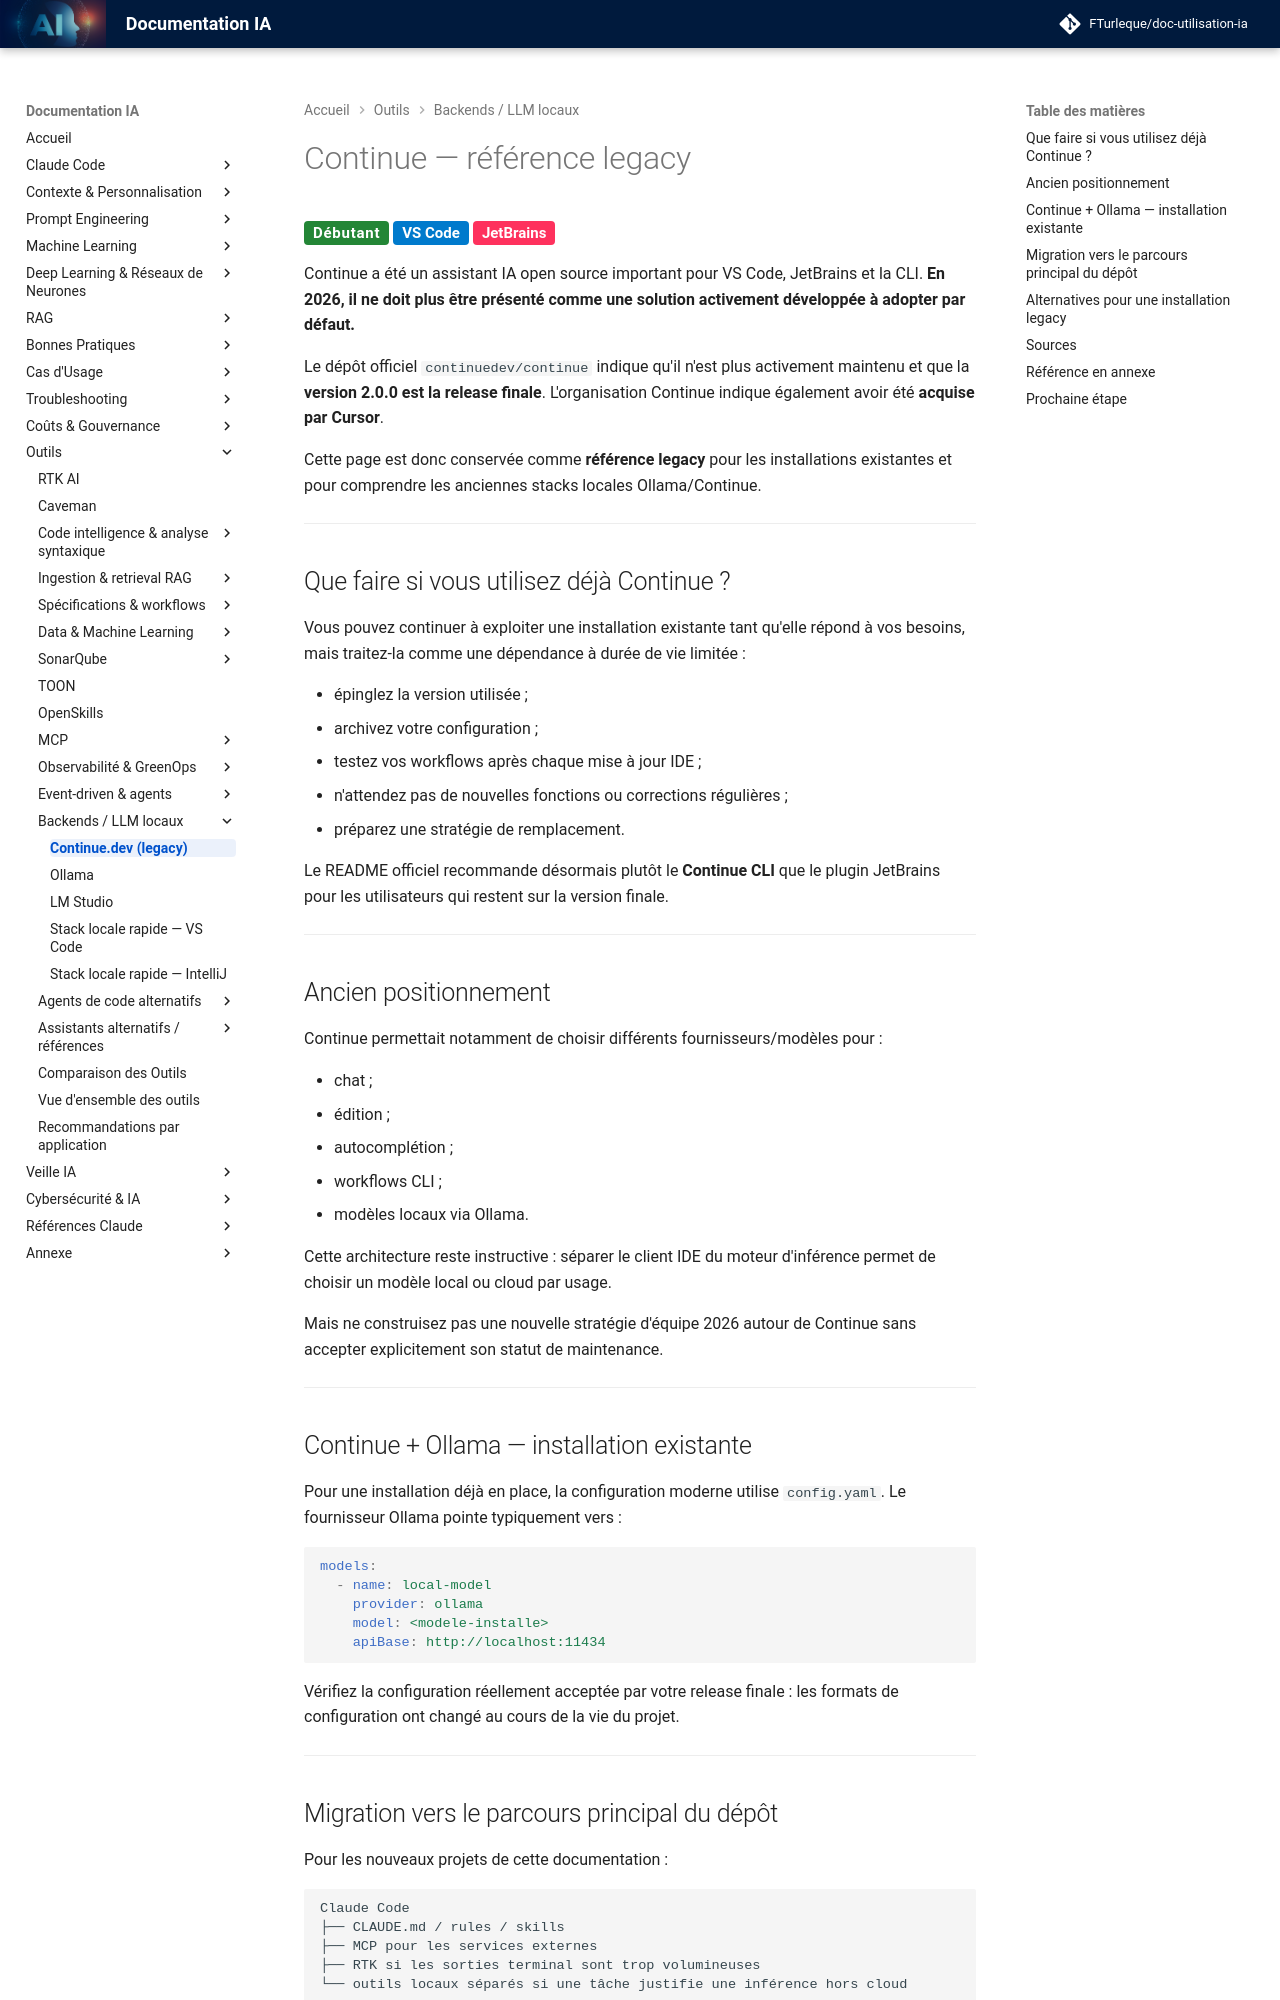

repository: FTurleque/doc-utilisation-ia · page: chapitre-13-outils-economies/continue-dev/index.html · generator: mkdocs

# Continue — référence legacy

<span class="badge-beginner">Débutant</span> <span class="badge-vscode">VS Code</span> <span class="badge-intellij">JetBrains</span>

Continue a été un assistant IA open source important pour VS Code, JetBrains et la CLI. **En 2026, il ne doit plus être présenté comme une solution activement développée à adopter par défaut.**

Le dépôt officiel `continuedev/continue` indique qu'il n'est plus activement maintenu et que la **version 2.0.0 est la release finale**. L'organisation Continue indique également avoir été **acquise par Cursor**.

Cette page est donc conservée comme **référence legacy** pour les installations existantes et pour comprendre les anciennes stacks locales Ollama/Continue.

---

## Que faire si vous utilisez déjà Continue ?

Vous pouvez continuer à exploiter une installation existante tant qu'elle répond à vos besoins, mais traitez-la comme une dépendance à durée de vie limitée :

- épinglez la version utilisée ;
- archivez votre configuration ;
- testez vos workflows après chaque mise à jour IDE ;
- n'attendez pas de nouvelles fonctions ou corrections régulières ;
- préparez une stratégie de remplacement.

Le README officiel recommande désormais plutôt le **Continue CLI** que le plugin JetBrains pour les utilisateurs qui restent sur la version finale.

---

## Ancien positionnement

Continue permettait notamment de choisir différents fournisseurs/modèles pour :

- chat ;
- édition ;
- autocomplétion ;
- workflows CLI ;
- modèles locaux via Ollama.

Cette architecture reste instructive : séparer le client IDE du moteur d'inférence permet de choisir un modèle local ou cloud par usage.

Mais ne construisez pas une nouvelle stratégie d'équipe 2026 autour de Continue sans accepter explicitement son statut de maintenance.

---

## Continue + Ollama — installation existante

Pour une installation déjà en place, la configuration moderne utilise `config.yaml`. Le fournisseur Ollama pointe typiquement vers :

```yaml
models:
  - name: local-model
    provider: ollama
    model: <modele-installe>
    apiBase: http://localhost:11434
```

Vérifiez la configuration réellement acceptée par votre release finale : les formats de configuration ont changé au cours de la vie du projet.

---
